8-way image classification set "cardiac" from GitHub (praveenhongal08/datasetscardiac); label vocabulary: angiography abnormal, angiography normal, CT scan abnormal, CT scan normal, ECG abnormal, ECG normal, MRI abnormal, MRI normal.

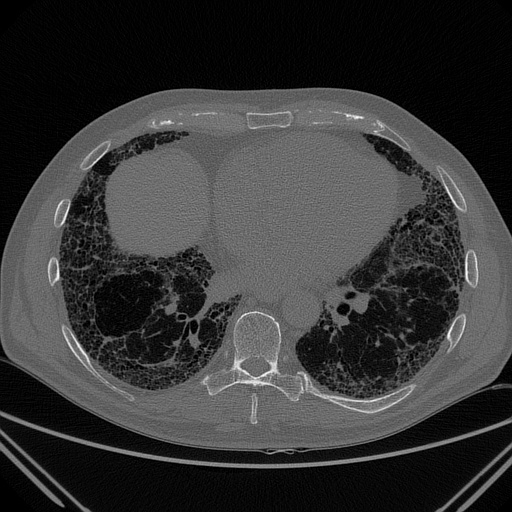
Label: CT scan normal

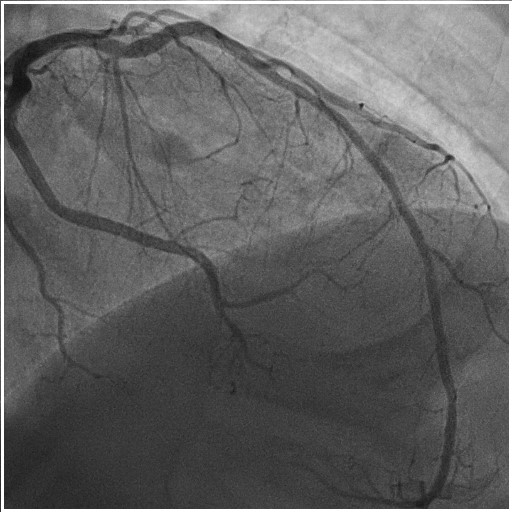
Label: angiography abnormal

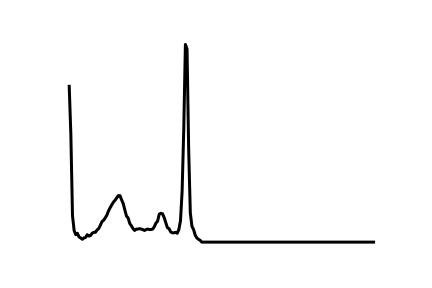
Label: ECG normal

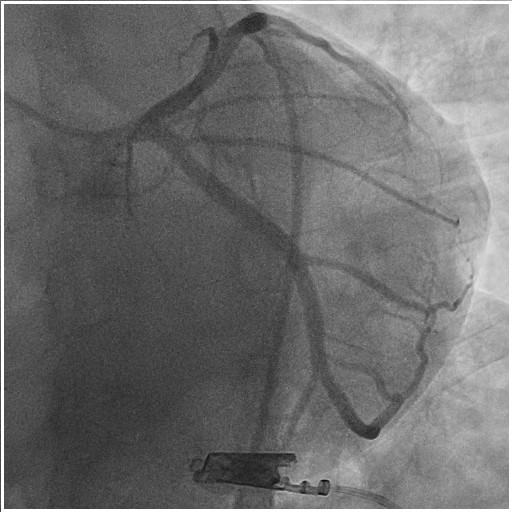
Label: angiography normal

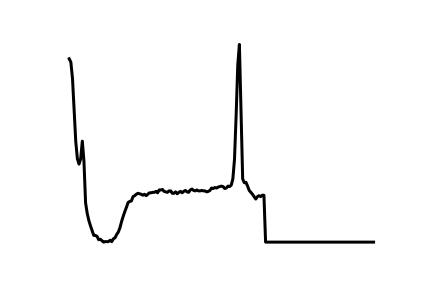
Label: ECG abnormal

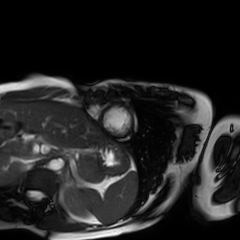
Label: MRI normal
